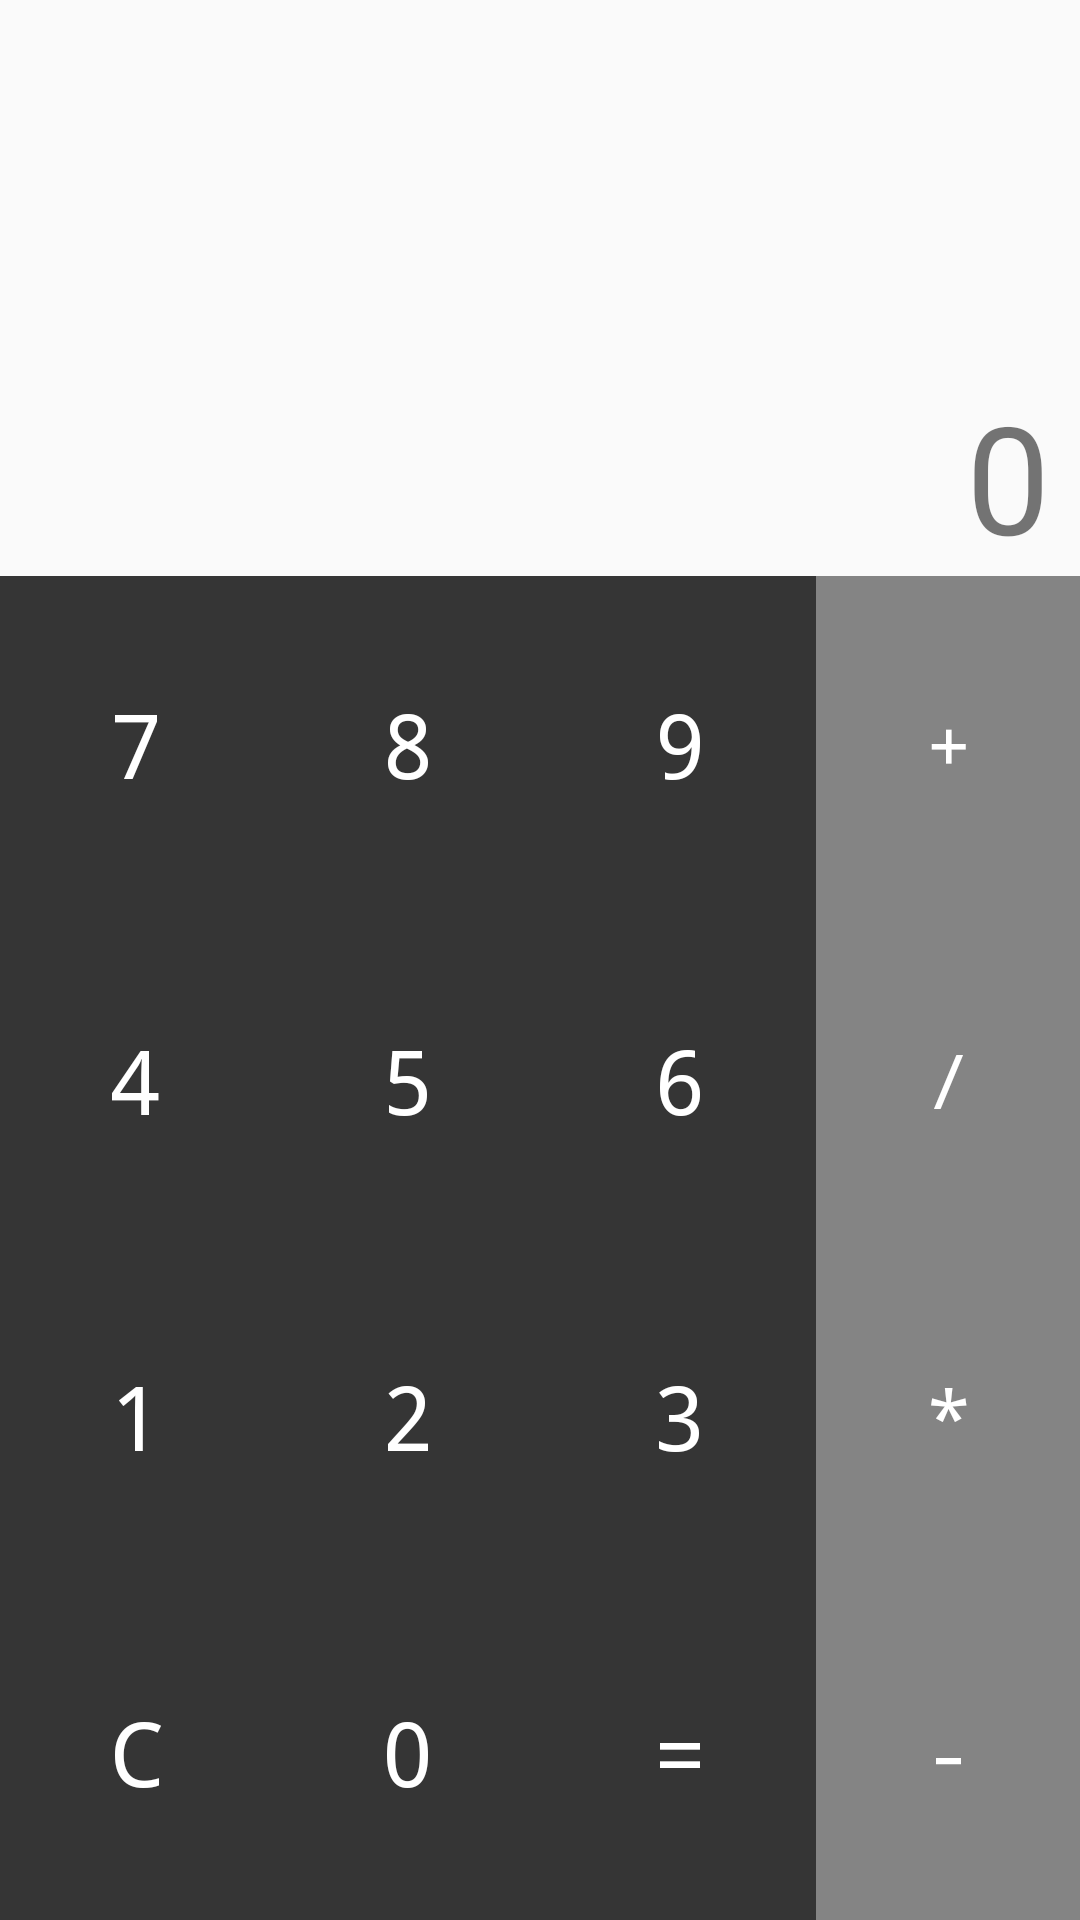

Here is an Android app screen rendered from its layout file. Give the layout XML and the strings, colors and styles it references.
<!-- AndroidManifest.xml: application theme AppTheme -->
<!-- res/layout/activity_calculator.xml -->
<?xml version="1.0" encoding="utf-8"?>
<LinearLayout xmlns:android="http://schemas.android.com/apk/res/android"
    xmlns:app="http://schemas.android.com/apk/res-auto"
    xmlns:tools="http://schemas.android.com/tools"
    android:layout_width="match_parent"
    android:layout_height="match_parent"
    android:orientation="vertical"
    android:weightSum="1"
    android:id="@+id/root"
    tools:context="com.example.aaditya.integercalculator.CalculatorActivity">

    <TextView
        android:layout_width="match_parent"
        android:layout_height="match_parent"
        android:id="@+id/display"
        android:text="0"
        android:paddingRight="10dp"
        android:layout_weight="0.7"
        android:textSize="50sp"
        android:background="@android:color/transparent"
        android:gravity="bottom|right" />

    <LinearLayout
        android:id="@+id/linearLayout"
        android:layout_width="match_parent"
        android:layout_height="match_parent"
        android:layout_weight="0.3">

        <GridLayout
            android:layout_width="0dp"
            android:layout_height="match_parent"
            android:layout_gravity="bottom"
            android:layout_weight="1"
            android:background="#353535"
            android:columnCount="3"
            android:rowCount="4"
            android:alignmentMode="alignMargins">

            <Button
                android:id="@+id/button7"
                android:text="7"

                style="@style/DigitButtonStyle"/>

            <Button
                android:id="@+id/button8"
                android:text="8"
                style="@style/DigitButtonStyle"/>

            <Button
                android:id="@+id/button9"
                android:text="9"
                style="@style/DigitButtonStyle"/>

            <Button
                android:id="@+id/button4"
                android:text="4"
                style="@style/DigitButtonStyle"/>

            <Button
                android:id="@+id/button5"
                android:text="5"
                style="@style/DigitButtonStyle"/>

            <Button
                android:id="@+id/button6"
                android:text="6"
                style="@style/DigitButtonStyle"/>

            <Button
                android:id="@+id/button1"
                android:text="1"
                style="@style/DigitButtonStyle"/>

            <Button
                android:id="@+id/button2"
                android:text="2"
                style="@style/DigitButtonStyle"/>

            <Button
                android:id="@+id/button3"
                android:text="3"
                style="@style/DigitButtonStyle"/>

            <Button
                android:id="@+id/buttonClear"
                android:text="C"
                style="@style/DigitButtonStyle"/>

            <Button
                android:id="@+id/button0"
                android:text="0"
                style="@style/DigitButtonStyle"/>

            <Button
                android:id="@+id/buttonEqual"
                android:text="="
                style="@style/DigitButtonStyle"/>
        </GridLayout>


        <GridLayout
            android:layout_width="wrap_content"
            android:layout_height="match_parent"
            android:background="#c9656565"
            android:layout_gravity="bottom"
            android:rowCount="4"
            android:columnCount="1"
            android:alignmentMode="alignMargins">

            <Button
                android:id="@+id/buttonplus"
                android:text="+"
                style="@style/OperatorButtonStyle"/>

            <Button
                android:id="@+id/buttonDiv"
                android:text="/"
                style="@style/OperatorButtonStyle"/>

            <Button
                android:id="@+id/buttonMul"
                android:text="*"
                style="@style/OperatorButtonStyle"/>

            <Button
                android:id="@+id/buttonMinus"
                android:text="-"
                style="@style/OperatorButtonStyle"/>


        </GridLayout>


    </LinearLayout>


</LinearLayout>
<!-- resources referenced by this layout -->
<resources>
  <style name="DigitButtonStyle">
          <item name="android:layout_columnWeight">1</item>
          <item name="android:layout_rowWeight">1</item>
          <item name="android:layout_gravity">fill</item>
          <item name="android:textSize">30sp</item>
          <item name="android:textColor">@android:color/white</item>
          <item name="android:typeface">monospace</item>
          <item name="android:gravity">center</item>
          <item name="android:background">?selectableItemBackgroundBorderless</item>
  
      </style>
  <style name="OperatorButtonStyle">
          <item name="android:textSize">25sp</item>
          <item name="android:textColor">@android:color/white</item>
          <item name="android:gravity">center</item>
          <item name="android:layout_columnWeight">1</item>
          <item name="android:layout_rowWeight">1</item>
          <item name="android:layout_gravity">fill</item>
          <item name="android:typeface">monospace</item>
          <item name="android:background">?selectableItemBackgroundBorderless</item>
      </style>
  <style name="AppTheme" parent="Theme.AppCompat.Light.NoActionBar">
          
          <item name="colorPrimary">@color/colorPrimary</item>
          <item name="colorPrimaryDark">@color/colorPrimaryDark</item>
          <item name="colorAccent">@color/colorAccent</item>
      </style>
  <!-- not gathered from this repository: default colours our renderer supplied (Android Studio template values) -->
  <color name="colorPrimary">#FF6200EE</color>
  <color name="colorPrimaryDark">#FF3700B3</color>
  <color name="colorAccent">#FF03DAC5</color>
</resources>
